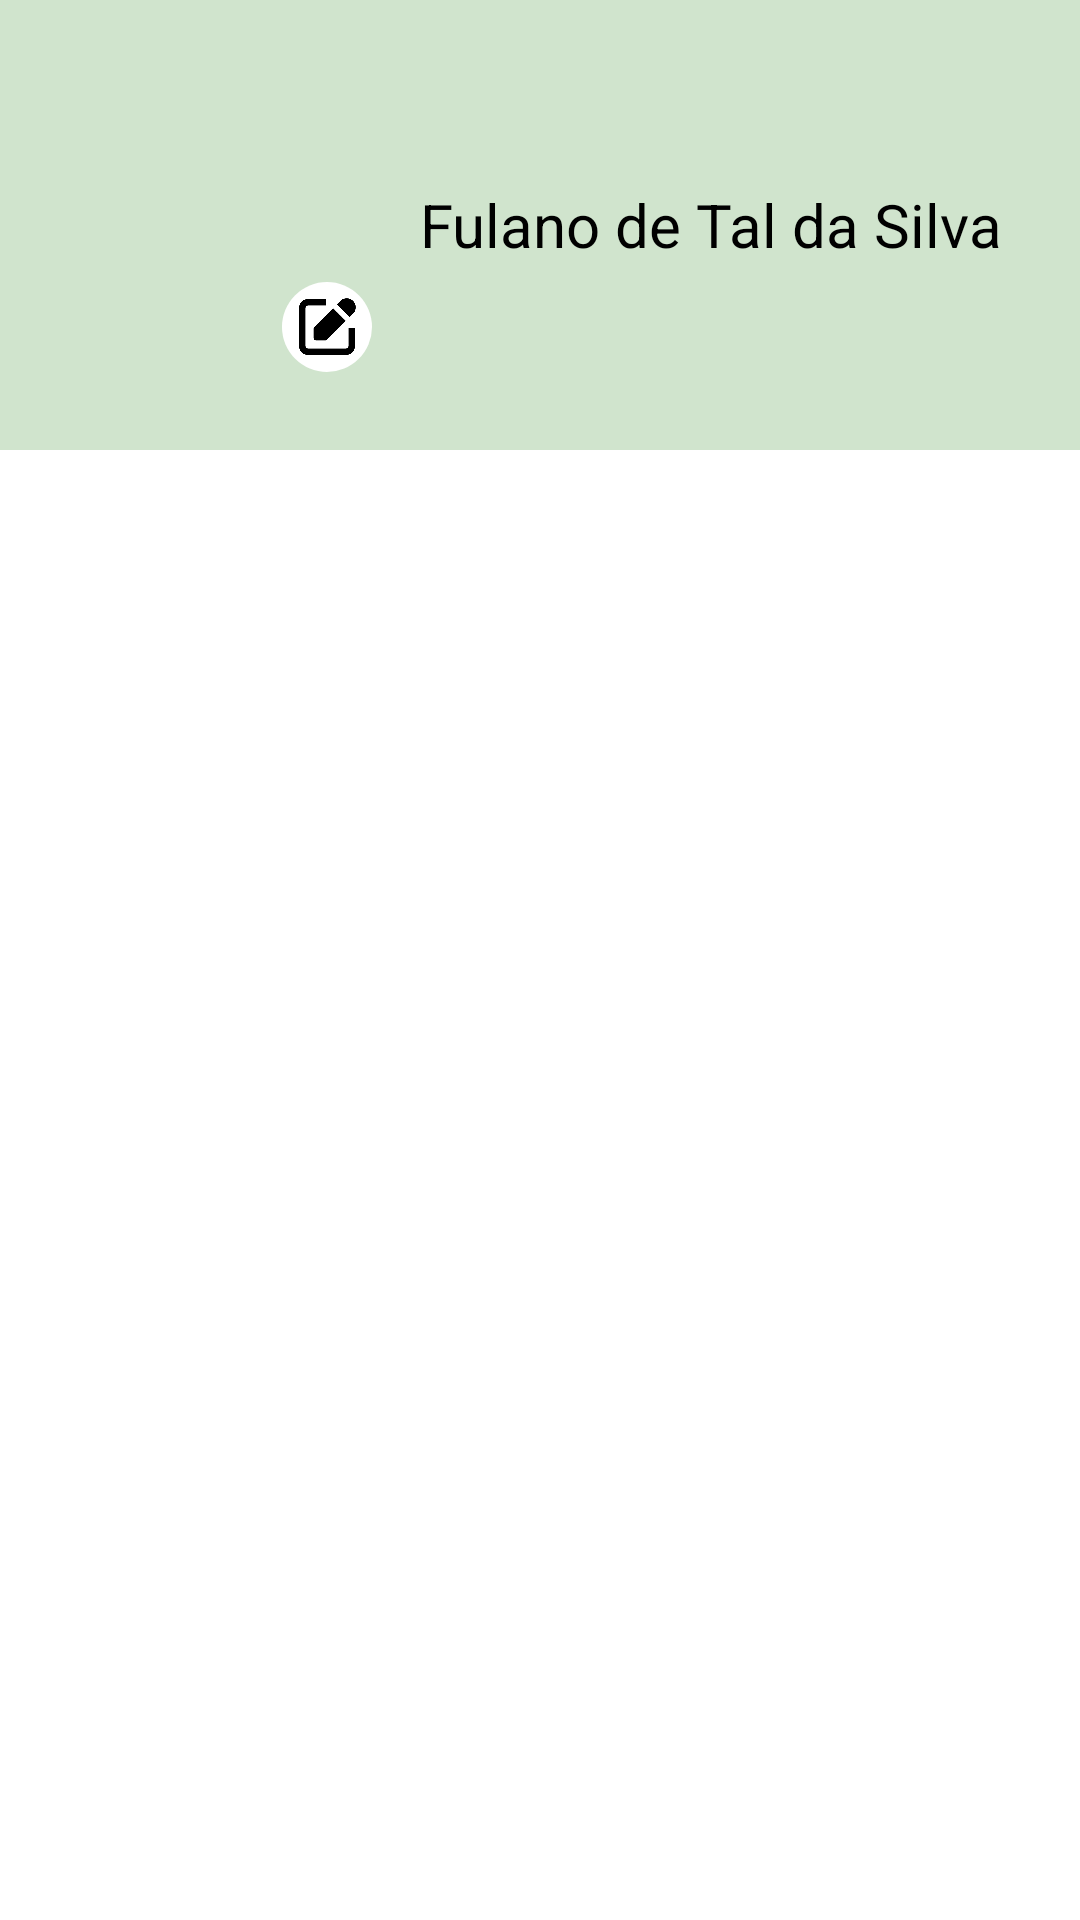

This screen was rendered from an Android layout file. Write that file and the resources it references.
<!-- AndroidManifest.xml: application theme FullScreen -->
<!-- res/layout/fragment_meu_perfil.xml -->
<?xml version="1.0" encoding="utf-8"?>
<RelativeLayout
    xmlns:android="http://schemas.android.com/apk/res/android"
    xmlns:tools="http://schemas.android.com/tools"
    xmlns:app="http://schemas.android.com/apk/res-auto"
    android:layout_width="match_parent"
    android:layout_height="match_parent"
    tools:context=".MeuPerfilFragment">

    <LinearLayout
        android:layout_width="match_parent"
        android:layout_height="150dp"
        android:id="@+id/linear"
        android:background="#D0E4CD">

        <FrameLayout
            android:layout_width="wrap_content"
            android:layout_height="wrap_content">
            <com.google.android.material.imageview.ShapeableImageView
                android:id="@+id/imageViewPerfil"
                android:layout_width="100dp"
                android:layout_height="100dp"
                android:layout_margin="20dp"
                android:scaleType="centerCrop"
                android:src="@drawable/fotoperfil"
                app:shapeAppearanceOverlay="@style/RoundedShapeAppearance" />


            <ImageView
                android:id="@+id/editIcon"
                android:layout_width="30dp"
                android:layout_height="30dp"
                android:src="@drawable/ic_editarperfil"
                android:layout_gravity="bottom|end"
                android:layout_marginBottom="16dp"
                android:layout_marginEnd="16dp" />
        </FrameLayout>
            <LinearLayout
                android:layout_width="match_parent"
                android:layout_height="wrap_content"
                android:orientation="vertical"
                android:layout_gravity="center">
                <TextView
                    android:id="@+id/textNomeUser"
                    android:layout_width="wrap_content"
                    android:layout_height="wrap_content"
                    android:text="Fulano de Tal da Silva"
                    android:textColor="@color/black"
                    android:textSize="20sp" />
            </LinearLayout>
    </LinearLayout>


    <androidx.recyclerview.widget.RecyclerView
        android:id="@+id/recycler_view_inicio"
        android:background="@color/white"
        android:layout_width="match_parent"
        android:layout_below="@id/linear"
        app:layoutManager="androidx.recyclerview.widget.LinearLayoutManager"
        tools:listitem="@layout/item_meuperfil"
        android:layout_height="match_parent"/>

</RelativeLayout>
<!-- resources referenced by this layout -->
<resources>
  <!-- drawable ic_editarperfil (drawable) -->
  <layer-list xmlns:android="http://schemas.android.com/apk/res/android">
      
      <item>
          <shape android:shape="oval">
              <solid android:color="#FFFFFF" /> 
          </shape>
      </item>
  
      
      <item>
          <inset
              android:drawable="@drawable/editar"
              android:inset="1dp" />
      </item>
  </layer-list>
  <style name="RoundedShapeAppearance">
          <item name="cornerFamily">rounded</item>
          <item name="cornerSize">50%</item>
      </style>
  <style name="FullScreen" parent="AppTheme">
          <item name="android:windowNoTitle">true</item>
          <item name="android:windowActionBar">false</item>
          <item name="android:windowFullscreen">true</item>
          <item name="android:windowContentOverlay">@null</item>
      </style>
  <!-- drawable editar: png bitmap (drawable, 5936 bytes) -->
  <style name="AppTheme" parent="Theme.AppCompat.Light.NoActionBar">
          <item name="colorPrimary">@color/white</item>
          <item name="colorPrimaryDark">@color/black</item>
          <item name="colorAccent">@color/black</item>
      </style>
  <!-- not gathered from this repository: default colours our renderer supplied (Android Studio template values) -->
  <color name="black">#FF000000</color>
  <color name="white">#FFFFFFFF</color>
</resources>
